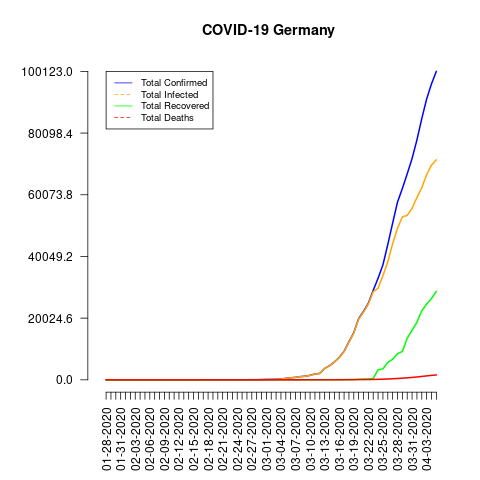

The table this chart was drawn from, first rows:
date, total_confirmed, total_deaths, total_recovered, total_infected, mortality_rate, recovery_rate, daily_growth_rate
01-28-2020, 4, 0, 0, 4, 0.0, 0.0, 0
01-29-2020, 4, 0, 0, 4, 0.0, 0.0, 0.0
01-30-2020, 4, 0, 0, 4, 0.0, 0.0, 0.0
01-31-2020, 5, 0, 0, 5, 0.0, 0.0, 0.25
02-01-2020, 8, 0, 0, 8, 0.0, 0.0, 0.6
02-02-2020, 10, 0, 0, 10, 0.0, 0.0, 0.25
02-03-2020, 12, 0, 0, 12, 0.0, 0.0, 0.2
02-04-2020, 12, 0, 0, 12, 0.0, 0.0, 0.0
02-05-2020, 12, 0, 0, 12, 0.0, 0.0, 0.0
02-06-2020, 12, 0, 0, 12, 0.0, 0.0, 0.0
02-07-2020, 13, 0, 0, 13, 0.0, 0.0, 0.08333
02-08-2020, 13, 0, 0, 13, 0.0, 0.0, 0.0
02-09-2020, 14, 0, 0, 14, 0.0, 0.0, 0.07692
02-10-2020, 14, 0, 0, 14, 0.0, 0.0, 0.0
02-11-2020, 16, 0, 0, 16, 0.0, 0.0, 0.1429
02-12-2020, 16, 0, 0, 16, 0.0, 0.0, 0.0
02-13-2020, 16, 0, 1, 15, 0.0, 6.25, 0.0
02-14-2020, 16, 0, 1, 15, 0.0, 6.25, 0.0
02-15-2020, 16, 0, 1, 15, 0.0, 6.25, 0.0
02-16-2020, 16, 0, 1, 15, 0.0, 6.25, 0.0
02-17-2020, 16, 0, 1, 15, 0.0, 6.25, 0.0
02-18-2020, 16, 0, 12, 4, 0.0, 75.0, 0.0
02-19-2020, 16, 0, 12, 4, 0.0, 75.0, 0.0
02-20-2020, 16, 0, 12, 4, 0.0, 75.0, 0.0
02-21-2020, 16, 0, 14, 2, 0.0, 87.5, 0.0
02-22-2020, 16, 0, 14, 2, 0.0, 87.5, 0.0
02-23-2020, 16, 0, 14, 2, 0.0, 87.5, 0.0
02-24-2020, 16, 0, 14, 2, 0.0, 87.5, 0.0
02-25-2020, 17, 0, 14, 3, 0.0, 82.35, 0.0625
02-26-2020, 27, 0, 15, 12, 0.0, 55.56, 0.5882
02-27-2020, 46, 0, 16, 30, 0.0, 34.78, 0.7037
02-28-2020, 48, 0, 16, 32, 0.0, 33.33, 0.04348
02-29-2020, 79, 0, 16, 63, 0.0, 20.25, 0.6458
03-01-2020, 130, 0, 16, 114, 0.0, 12.31, 0.6456
03-02-2020, 159, 0, 16, 143, 0.0, 10.06, 0.2231
03-03-2020, 196, 0, 16, 180, 0.0, 8.16, 0.2327
03-04-2020, 262, 0, 16, 246, 0.0, 6.11, 0.3367
03-05-2020, 482, 0, 16, 466, 0.0, 3.32, 0.8397
03-06-2020, 670, 0, 17, 653, 0.0, 2.54, 0.39
03-07-2020, 799, 0, 18, 781, 0.0, 2.25, 0.1925
03-08-2020, 1040, 0, 18, 1022, 0.0, 1.73, 0.3016
03-09-2020, 1176, 2, 18, 1158, 0.17, 1.53, 0.1308
03-10-2020, 1457, 2, 18, 1439, 0.14, 1.24, 0.2389
03-11-2020, 1908, 3, 25, 1883, 0.16, 1.31, 0.3095
03-12-2020, 2078, 3, 25, 2053, 0.14, 1.2, 0.0891
03-13-2020, 3675, 7, 46, 3629, 0.19, 1.25, 0.7685
03-14-2020, 4585, 9, 46, 4539, 0.2, 1.0, 0.2476
03-15-2020, 5795, 11, 46, 5749, 0.19, 0.79, 0.2639
03-16-2020, 7272, 17, 67, 7205, 0.23, 0.92, 0.2549
03-17-2020, 9257, 24, 67, 9190, 0.26, 0.72, 0.273
03-18-2020, 12327, 28, 105, 12222, 0.23, 0.85, 0.3316
03-19-2020, 15320, 44, 113, 15207, 0.29, 0.74, 0.2428
03-20-2020, 19848, 67, 180, 19668, 0.34, 0.91, 0.2956
03-21-2020, 22213, 84, 233, 21980, 0.38, 1.05, 0.1192
03-22-2020, 24873, 94, 266, 24607, 0.38, 1.07, 0.1197
03-23-2020, 29056, 123, 453, 28603, 0.42, 1.56, 0.1682
03-24-2020, 32986, 157, 3243, 29743, 0.48, 9.83, 0.1353
03-25-2020, 37323, 206, 3547, 33776, 0.55, 9.5, 0.1315
03-26-2020, 43938, 267, 5673, 38265, 0.61, 12.91, 0.1772
03-27-2020, 50871, 342, 6658, 44213, 0.67, 13.09, 0.1578
... 9 more rows
